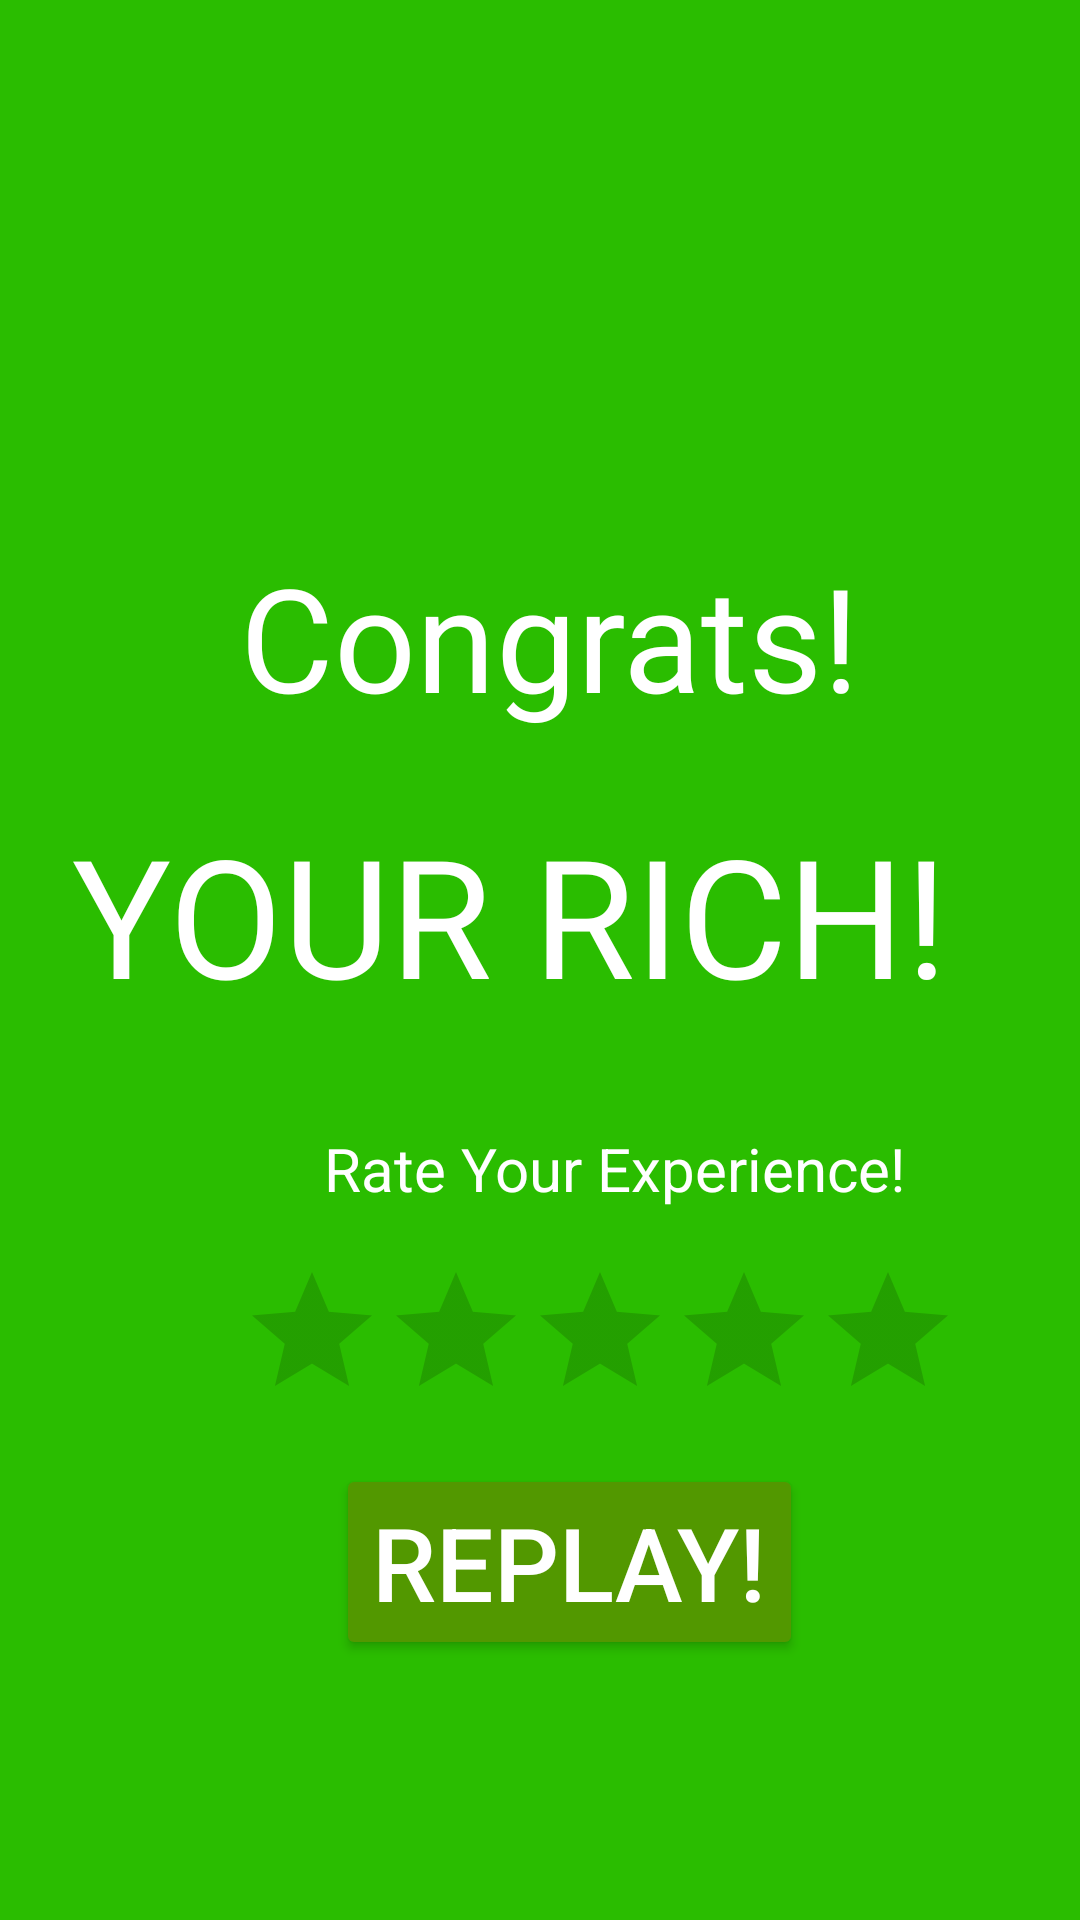

Android layout source for this screen:
<!-- AndroidManifest.xml: application theme Theme.ActualMoneyClickerGame -->
<!-- res/layout/activity_win.xml -->
<?xml version="1.0" encoding="utf-8"?>
<androidx.constraintlayout.widget.ConstraintLayout xmlns:android="http://schemas.android.com/apk/res/android"
    xmlns:app="http://schemas.android.com/apk/res-auto"
    xmlns:tools="http://schemas.android.com/tools"
    android:layout_width="match_parent"
    android:layout_height="match_parent"
    android:background="#2ABD00"
    tools:context=".winActivity">

    <TextView
        android:id="@+id/textView9"
        android:layout_width="wrap_content"
        android:layout_height="wrap_content"
        android:layout_marginStart="24dp"
        android:layout_marginTop="268dp"
        android:fontFamily="@font/alfa_slab_one"
        android:text="YOUR RICH!"
        android:textColor="#FFFFFF"
        android:textSize="55sp"
        app:layout_constraintStart_toStartOf="parent"
        app:layout_constraintTop_toTopOf="parent" />

    <TextView
        android:id="@+id/textView10"
        android:layout_width="wrap_content"
        android:layout_height="wrap_content"
        android:layout_marginStart="80dp"
        android:layout_marginTop="180dp"
        android:fontFamily="@font/alfa_slab_one"
        android:text="Congrats!"
        android:textColor="#FFFFFF"
        android:textSize="48sp"
        app:layout_constraintStart_toStartOf="parent"
        app:layout_constraintTop_toTopOf="parent" />

    <TextView
        android:id="@+id/textView11"
        android:layout_width="wrap_content"
        android:layout_height="wrap_content"
        android:layout_marginStart="108dp"
        android:layout_marginTop="376dp"
        android:fontFamily="sans-serif"
        android:text="Rate Your Experience!"
        android:textColor="#FFFFFF"
        android:textSize="20sp"
        app:layout_constraintStart_toStartOf="parent"
        app:layout_constraintTop_toTopOf="parent" />

    <RatingBar
        android:id="@+id/ratingStars"
        android:layout_width="wrap_content"
        android:layout_height="wrap_content"
        android:layout_marginStart="80dp"
        android:layout_marginTop="420dp"
        app:layout_constraintStart_toStartOf="parent"
        app:layout_constraintTop_toTopOf="parent"
        tools:ignore="SpeakableTextPresentCheck" />

    <Button
        android:id="@+id/button3"
        android:layout_width="wrap_content"
        android:layout_height="wrap_content"
        android:layout_marginStart="112dp"
        android:layout_marginTop="488dp"
        android:backgroundTint="#529800"
        android:onClick="replayClick"
        android:text="Replay!"
        android:textColor="#FFFFFF"
        android:textSize="34sp"
        app:iconTint="#FFFFFF"
        app:layout_constraintStart_toStartOf="parent"
        app:layout_constraintTop_toTopOf="parent" />

</androidx.constraintlayout.widget.ConstraintLayout>
<!-- resources referenced by this layout -->
<resources>
  <style name="Theme.ActualMoneyClickerGame" parent="Theme.MaterialComponents.DayNight.NoActionBar">
          
          <item name="colorPrimary">#EE0000</item>
          <item name="colorPrimaryVariant">#FD6600</item>
          <item name="colorOnPrimary">#FFD400</item>
          
          <item name="colorSecondary">#D80637</item>
          <item name="colorSecondaryVariant">#E84707</item>
          <item name="colorOnSecondary">#E18804</item>
          
          <item name="android:statusBarColor" tools:targetApi="l">?attr/colorPrimaryVariant</item>
          
      </style>
</resources>
